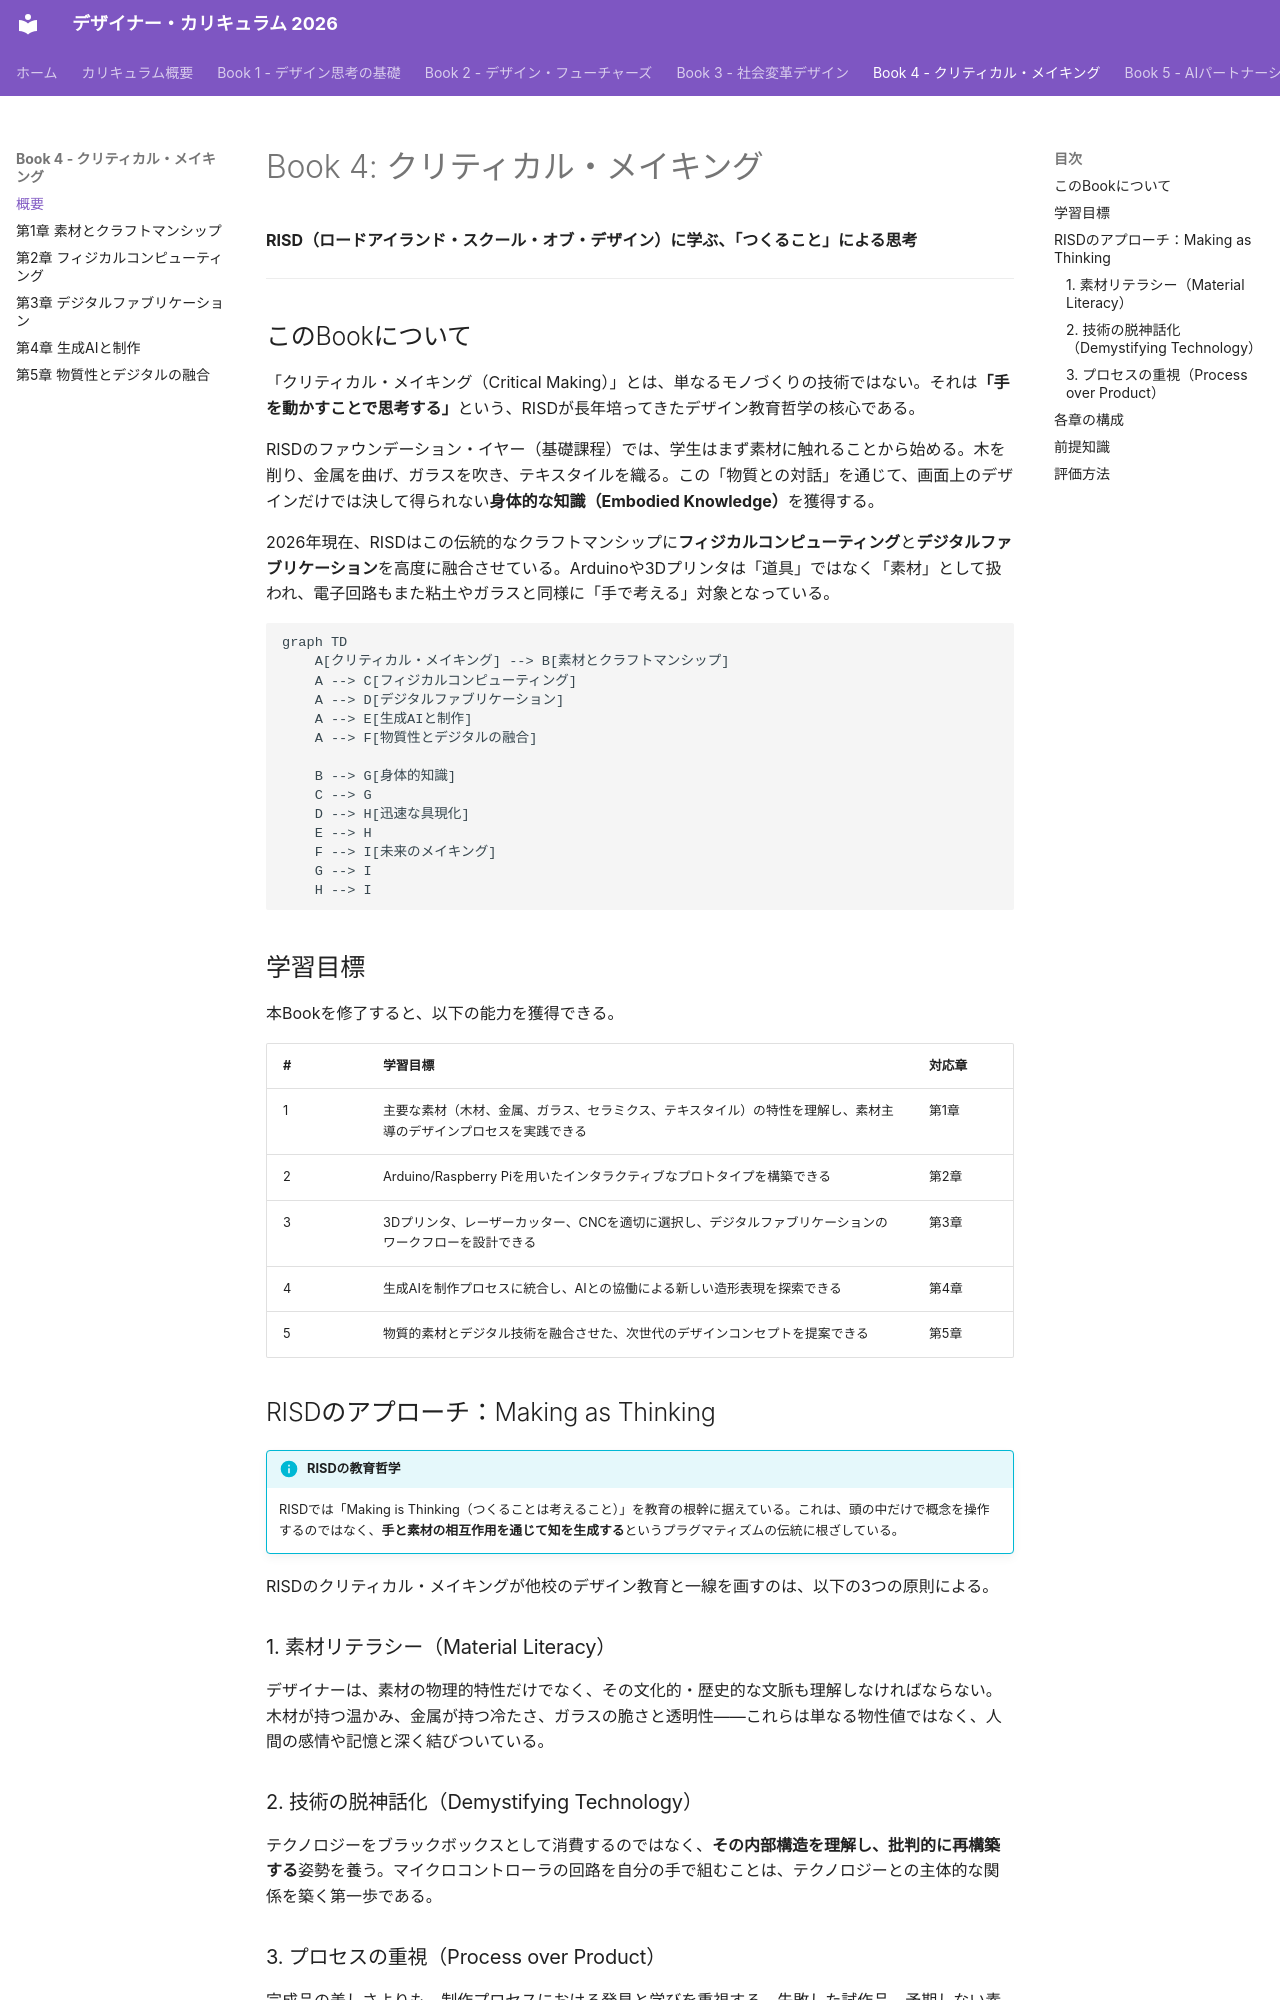

repository: Hide-nu/Designer-curriculum · page: books/04-critical-making/index.html · generator: mkdocs

# Book 4: クリティカル・メイキング

**RISD（ロードアイランド・スクール・オブ・デザイン）に学ぶ、「つくること」による思考**

---

## このBookについて

「クリティカル・メイキング（Critical Making）」とは、単なるモノづくりの技術ではない。それは**「手を動かすことで思考する」**という、RISDが長年培ってきたデザイン教育哲学の核心である。

RISDのファウンデーション・イヤー（基礎課程）では、学生はまず素材に触れることから始める。木を削り、金属を曲げ、ガラスを吹き、テキスタイルを織る。この「物質との対話」を通じて、画面上のデザインだけでは決して得られない**身体的な知識（Embodied Knowledge）**を獲得する。

2026年現在、RISDはこの伝統的なクラフトマンシップに**フィジカルコンピューティング**と**デジタルファブリケーション**を高度に融合させている。Arduinoや3Dプリンタは「道具」ではなく「素材」として扱われ、電子回路もまた粘土やガラスと同様に「手で考える」対象となっている。

```mermaid
graph TD
    A[クリティカル・メイキング] --> B[素材とクラフトマンシップ]
    A --> C[フィジカルコンピューティング]
    A --> D[デジタルファブリケーション]
    A --> E[生成AIと制作]
    A --> F[物質性とデジタルの融合]

    B --> G[身体的知識]
    C --> G
    D --> H[迅速な具現化]
    E --> H
    F --> I[未来のメイキング]
    G --> I
    H --> I
```

## 学習目標

本Bookを修了すると、以下の能力を獲得できる。

| # | 学習目標 | 対応章 |
|---|----------|--------|
| 1 | 主要な素材（木材、金属、ガラス、セラミクス、テキスタイル）の特性を理解し、素材主導のデザインプロセスを実践できる | 第1章 |
| 2 | Arduino/Raspberry Piを用いたインタラクティブなプロトタイプを構築できる | 第2章 |
| 3 | 3Dプリンタ、レーザーカッター、CNCを適切に選択し、デジタルファブリケーションのワークフローを設計できる | 第3章 |
| 4 | 生成AIを制作プロセスに統合し、AIとの協働による新しい造形表現を探索できる | 第4章 |
| 5 | 物質的素材とデジタル技術を融合させた、次世代のデザインコンセプトを提案できる | 第5章 |

## RISDのアプローチ：Making as Thinking

!!! info "RISDの教育哲学"
    RISDでは「Making is Thinking（つくることは考えること）」を教育の根幹に据えている。これは、頭の中だけで概念を操作するのではなく、**手と素材の相互作用を通じて知を生成する**というプラグマティズムの伝統に根ざしている。

RISDのクリティカル・メイキングが他校のデザイン教育と一線を画すのは、以下の3つの原則による。

### 1. 素材リテラシー（Material Literacy）

デザイナーは、素材の物理的特性だけでなく、その文化的・歴史的な文脈も理解しなければならない。木材が持つ温かみ、金属が持つ冷たさ、ガラスの脆さと透明性――これらは単なる物性値ではなく、人間の感情や記憶と深く結びついている。

### 2. 技術の脱神話化（Demystifying Technology）

テクノロジーをブラックボックスとして消費するのではなく、**その内部構造を理解し、批判的に再構築する**姿勢を養う。マイクロコントローラの回路を自分の手で組むことは、テクノロジーとの主体的な関係を築く第一歩である。
